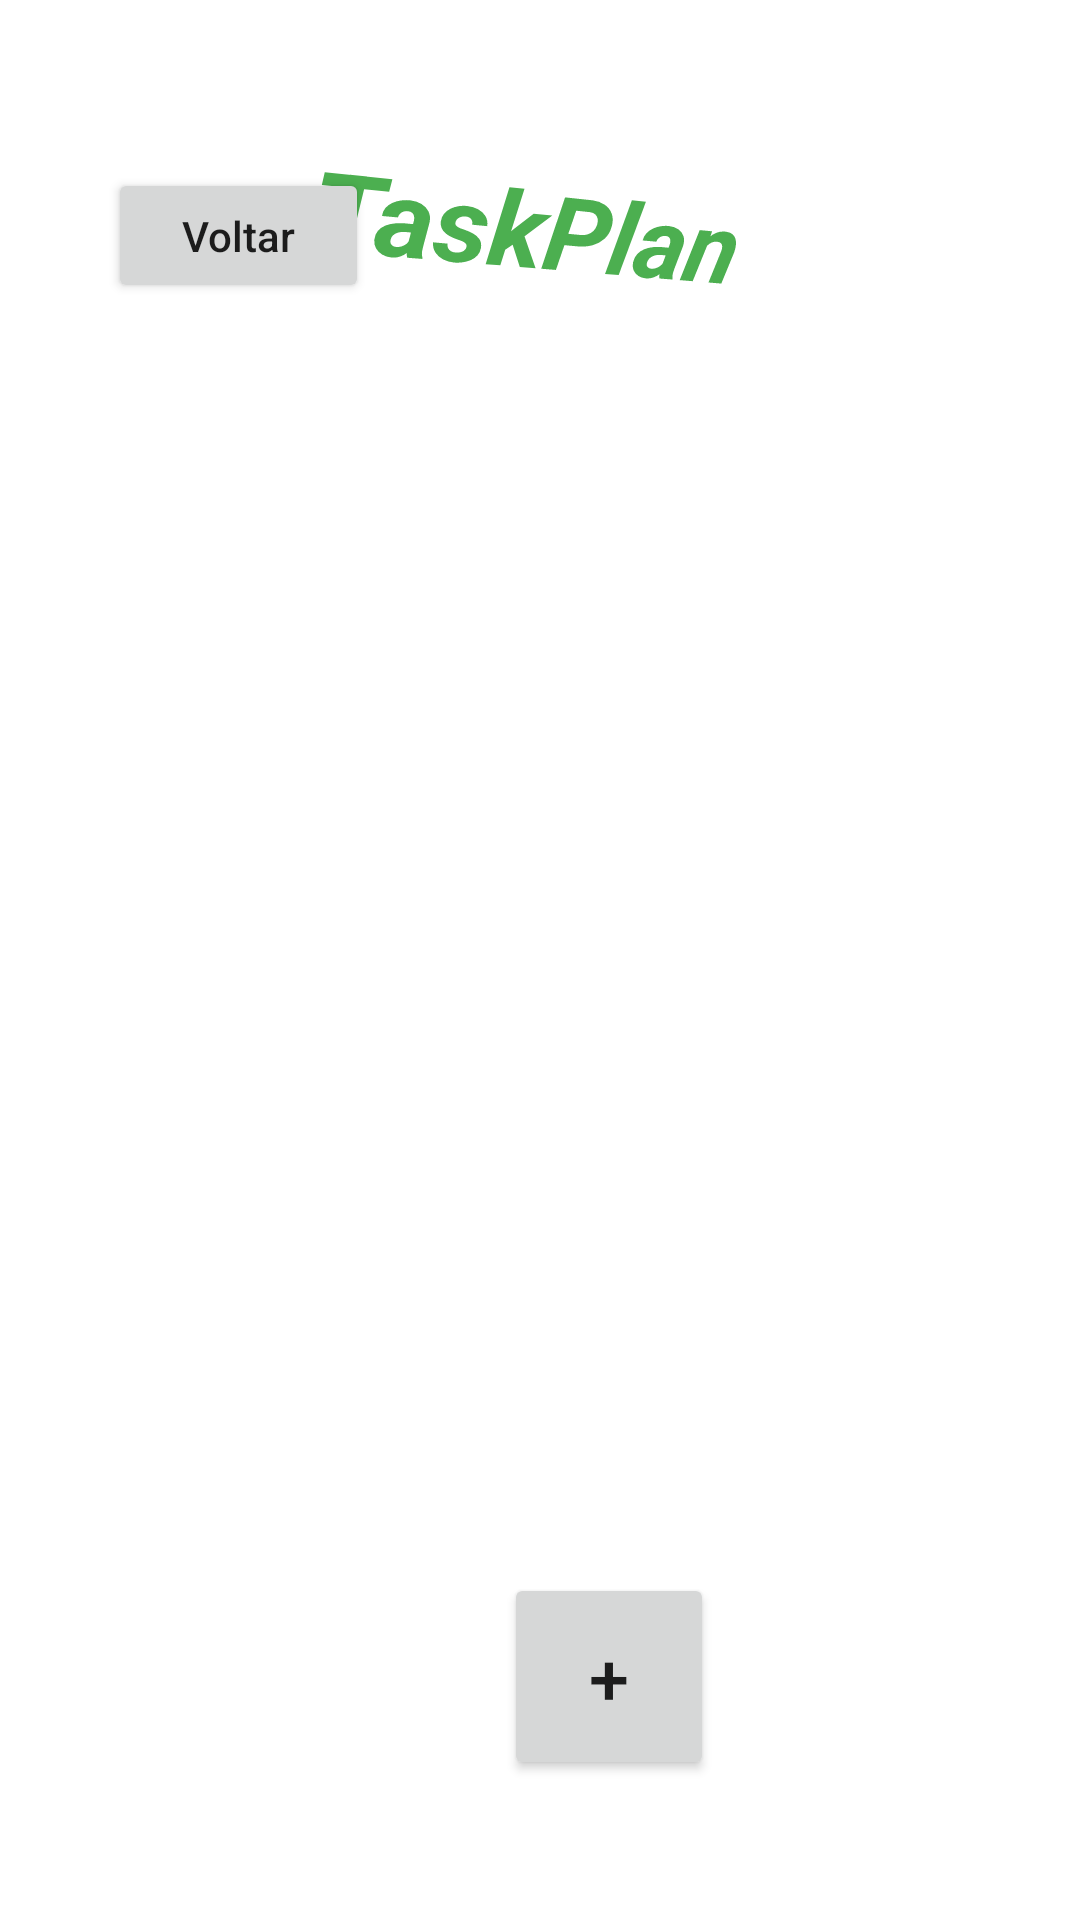

Write the Android layout XML for this screen, with the resource values it uses.
<!-- AndroidManifest.xml: application theme Theme.TaskPlan -->
<!-- res/layout/activity_notacoes_principal.xml -->
<?xml version="1.0" encoding="utf-8"?>
<androidx.constraintlayout.widget.ConstraintLayout xmlns:android="http://schemas.android.com/apk/res/android"
    xmlns:app="http://schemas.android.com/apk/res-auto"
    xmlns:tools="http://schemas.android.com/tools"
    android:layout_width="match_parent"
    android:layout_height="match_parent"
    tools:context=".Notacoes_principal">


    <Button
        android:id="@+id/button8"
        android:layout_width="87dp"
        android:layout_height="45dp"
        android:layout_marginStart="36dp"
        android:layout_marginTop="56dp"
        android:onClick="IrtelaPrincipal"
        android:text="Voltar"
        android:textAllCaps="false"
        android:textSize="14sp"
        app:layout_constraintStart_toStartOf="parent"
        app:layout_constraintTop_toTopOf="parent" />

    <TextView
        android:id="@+id/textView9"
        android:layout_width="wrap_content"
        android:layout_height="wrap_content"
        android:layout_marginTop="52dp"
        android:rotation="8"
        android:rotationX="-17"
        android:rotationY="8"
        android:text="TaskPlan"
        android:textColor="#4CAF50"
        android:textSize="36sp"
        android:textStyle="bold|italic"
        android:typeface="sans"
        app:layout_constraintEnd_toEndOf="parent"
        app:layout_constraintStart_toStartOf="parent"
        app:layout_constraintTop_toTopOf="parent" />

    <Button
        android:id="@+id/cadAnotacoes"
        android:layout_width="70dp"
        android:layout_height="69dp"
        android:layout_marginStart="168dp"
        android:layout_marginTop="424dp"
        android:onClick="criarAnotacoes"
        android:text="+"
        android:textSize="24sp"
        app:layout_constraintStart_toStartOf="parent"
        app:layout_constraintTop_toBottomOf="@+id/textView9" />

    <ListView
        android:id="@+id/lvTarefas"
        android:layout_width="370dp"
        android:layout_height="382dp"
        android:layout_marginStart="10dp"
        android:layout_marginTop="40dp"
        android:layout_marginEnd="10dp"
        android:layout_marginBottom="1dp"
        app:layout_constraintBottom_toTopOf="@+id/cadAnotacoes"
        app:layout_constraintEnd_toEndOf="parent"
        app:layout_constraintStart_toStartOf="parent"
        app:layout_constraintTop_toBottomOf="@+id/button8" />

</androidx.constraintlayout.widget.ConstraintLayout>
<!-- resources referenced by this layout -->
<resources>
  <style name="Theme.TaskPlan" parent="Theme.MaterialComponents.DayNight.DarkActionBar">
          
          <item name="colorPrimary">@color/green</item>
          <item name="colorPrimaryVariant">@color/purple_700</item>
          <item name="colorOnPrimary">@color/white</item>
          
          <item name="colorSecondary">@color/teal_200</item>
          <item name="colorSecondaryVariant">@color/teal_700</item>
          <item name="colorOnSecondary">@color/black</item>
          
          <item name="android:statusBarColor" tools:targetApi="l">?attr/colorPrimaryVariant</item>
          
      </style>
  <color name="green">#FF1B5E20</color>
  <color name="purple_700">#FF3700B3</color>
  <color name="white">#FFFFFFFF</color>
  <color name="teal_200">#FF03DAC5</color>
  <color name="teal_700">#FF018786</color>
  <color name="black">#FF000000</color>
</resources>
